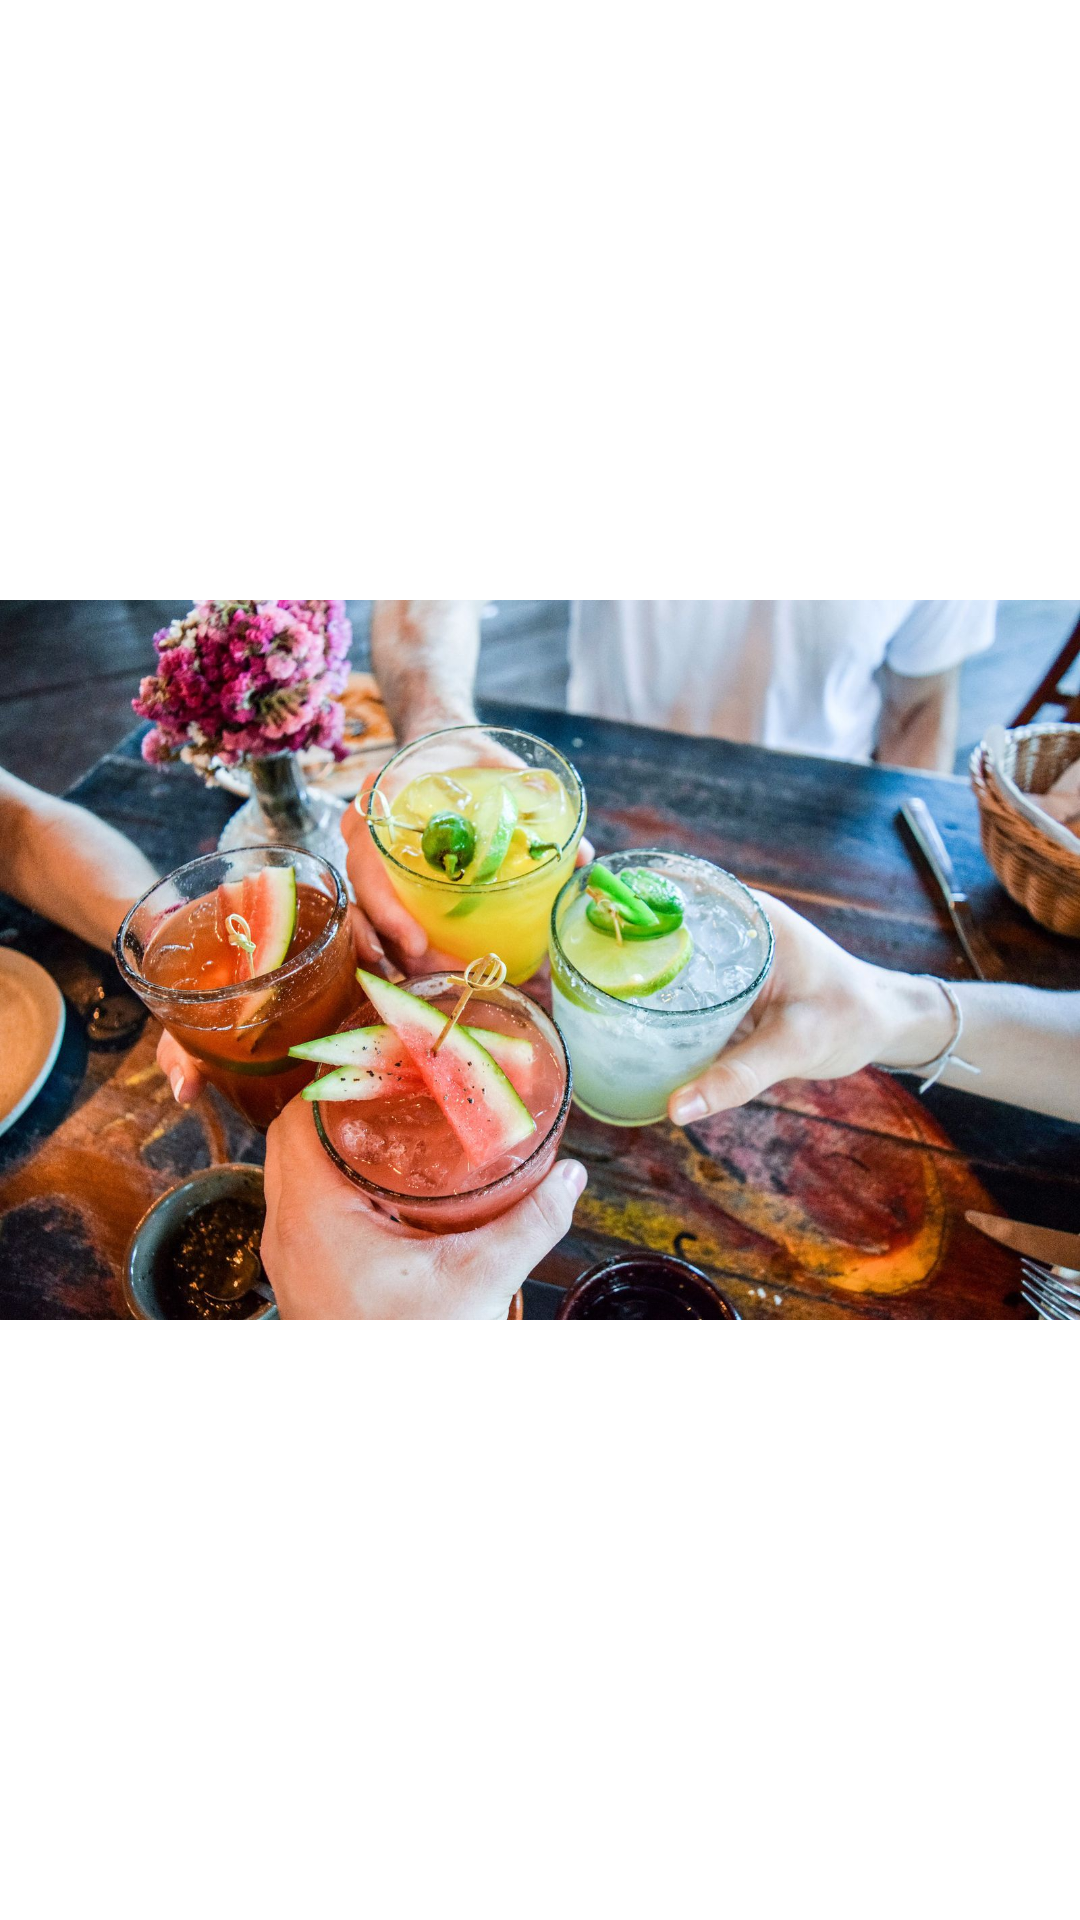

Layout XML and referenced resources for this Android screen:
<!-- AndroidManifest.xml: application theme Theme.Projekat -->
<!-- res/layout/za_meni.xml -->
<?xml version="1.0" encoding="utf-8"?>
<androidx.constraintlayout.widget.ConstraintLayout xmlns:android="http://schemas.android.com/apk/res/android"
    xmlns:app="http://schemas.android.com/apk/res-auto"
    xmlns:tools="http://schemas.android.com/tools"
    android:layout_width="match_parent"
    android:layout_height="match_parent">

    <ImageView
        android:id="@+id/imageView"
        android:layout_width="wrap_content"
        android:layout_height="wrap_content"
        app:layout_constraintStart_toStartOf="parent"
        app:layout_constraintTop_toTopOf="parent"
        app:srcCompat="@drawable/slika" />
</androidx.constraintlayout.widget.ConstraintLayout>
<!-- resources referenced by this layout -->
<resources>
  <!-- drawable slika: jpg bitmap (drawable, 299342 bytes) -->
  <style name="Theme.Projekat" parent="Theme.MaterialComponents.DayNight.DarkActionBar">
          
          <item name="colorPrimary">@color/indigo</item>
          <item name="colorPrimaryVariant">@color/orange_gold</item>
          <item name="colorOnPrimary">@color/white</item>
          
          <item name="colorSecondary">@color/teal_200</item>
          <item name="colorSecondaryVariant">@color/teal_700</item>
          <item name="colorOnSecondary">@color/black</item>
          
          <item name="android:statusBarColor" tools:targetApi="l">?attr/colorPrimaryVariant</item>
          
      </style>
  <color name="indigo">#463268</color>
  <color name="orange_gold">#CD9A01</color>
  <color name="white">#FFFFFFFF</color>
  <color name="teal_200">#FF03DAC5</color>
  <color name="teal_700">#FF018786</color>
  <color name="black">#FF000000</color>
</resources>
